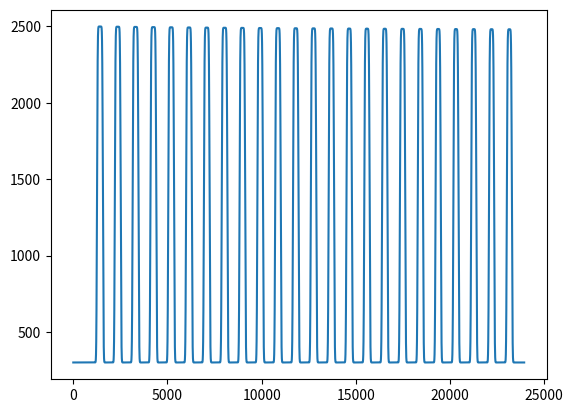

This chart was generated by the following Python code:
import numpy as np
import matplotlib.pyplot as plt
# from scipy import signal
# import pandas as pd
from pandas import DataFrame
from scipy.signal import savgol_filter
from pandas import Categorical as pdC


# define length of demodata to generate
length = 25


def fun(x):
    # result = (-1/(np.sin(x))**4)
    # result = (np.sinc(x-np.pi/2))**10
    # shape -> lower the more sinus like
    # shape -> higher the more square like
    shape = 1
    # result = np.sqrt(shape / (1 + shape * np.sin(x))) * np.sin(x)
    result = shape * np.sin(x)
    # result = 0.99 * signal.square(x)**0.025 + 0.01 * np.sin(x)
    return result


def fun2(x, r):
    result = np.sin(x)**r
    return result


start = 0

sinus = fun2(np.arange(start, np.pi - start, 0.01), 1)
# sinus = fun(np.arange(start, np.pi - start, 0.01))
sinus = np.clip(sinus, 0, 1)

signal = sinus

# print(sinus)
# exit()

rest = np.zeros(len(sinus)) + 300
sinus0 = int(len(sinus) * 2)
# rest2 = rest
# print(rest)
# exit()


for c in range(length):
    # if c <= length/3:
    #     sigma = 1.
    # elif c > length/3:
    #     sigma = 1./(c-length/3)
    d = np.double(c)
    sigma = 2. / (length + c)
    sinus2 = (fun2(np.arange(start, np.pi - start, 0.01), d / length) -
              20 * c * sigma) + 2500
    # signal2 = np.zeros(len(sinus2)) + np.amax(sinus2) - 200
    # print(signal2)
    # sinus2 = (sinus - 1000 * c * sigma) + 2500
    sinus2[:c] = 300
    sinus2[-c:] = 300
    # rest = np.concatenate((rest, (sinus - 1000 * c * sigma) + 2500), axis=0)
    rest = np.concatenate((rest, sinus2), axis=0)
    rest = np.concatenate((rest, np.zeros(sinus0) + 300), axis=0)
    # rest2 = np.concatenate((rest2, signal2), axis=0)
    # rest2 = np.concatenate((rest2, np.zeros(sinus0) + np.amax(signal2)),
    #                         axis=0)
#     print(sinus2)
# plt.plot(sinus2)
# plt.show()
# exit()


# smooth data
for i in range(20):
    rest = savgol_filter(rest, 21, 1)

plt.plot(rest)
# plt.show()
# exit()
# print(type(rest), len(rest))
# print(rest)

nrest = np.arange(len(rest))

# rest2 = np.arange(len(rest))
rest2 = np.ones(len(rest)) * \
    np.amax(rest) - 200 + 200 / \
    (np.arange(len(rest), dtype=np.double()) + 1)**(1. / 10)

rest_noise = rest + 0.001 * np.random.rand(len(rest))
rest2_noise = rest2 + 0.001 * np.random.rand(len(rest2))

current = np.random.rand(len(rest2_noise))
r_spec = np.random.rand(len(rest2_noise))

# for g in range(length):
#     # sigma = 1. / (length + g)
#     h = np.double(g)
#     sigma = 1. / (length + h)
#     plt.plot(((fun2(np.arange(start, np.pi - start, 0.01), h / length)) -
#              1000 * h * sigma) + 2500)
# plt.plot(rest_noise)

# plt.plot(rest2)
# plt.show()
# exit()

# print(np.shape(rest), np.shape(rest2))


# [redacted]
file = 'demodata1.txt'
file_noise = 'demodata1_noise.txt'
file_5col = 'demodata1_5col.txt'
file_5col_noise = 'demodata1_5col_noise.txt'

output = {'time': nrest, 'puv': rest, 'pv': rest2}
outputdf = DataFrame(data=output)
outputdf = outputdf[['time', 'puv', 'pv']]
# print(output)

output_noise = {'time': nrest, 'puv_noise': rest_noise,
                'pv_noise': rest2_noise}
outputdf_noise = DataFrame(data=output_noise)
outputdf_noise = outputdf_noise[['time', 'puv_noise', 'pv_noise']]
# print(outputdf_noise)
# print(outputdf_noise2)

outputdf.to_csv(file, sep='\t', header=['time', 'puv', 'pv'],
                decimal=',', index=False)

outputdf_noise.to_csv(file_noise, sep='\t', header=['time', 'puv', 'pv'],
                      decimal=',', index=False)

output_5col = {'time': nrest, 'current': current, 'r_spec': r_spec,
               'puv': rest, 'pv': rest2}

output_5coldf = DataFrame(data=output_5col)
output_5coldf = output_5coldf[['time', 'current', 'r_spec', 'puv', 'pv']]

output_5coldf.to_csv(file_5col, sep='\t',
                     header=['time', 'current', 'r_spec', 'puv', 'pv'],
                     decimal=',', index=False)

output_5col_noise = {'time': nrest, 'current': current, 'r_spec': r_spec,
                     'puv_noise': rest_noise, 'pv_noise': rest2_noise}

output_5col_noisedf = DataFrame(data=output_5col_noise)
output_5col_noisedf = output_5col_noisedf[['time', 'current', 'r_spec',
                                           'puv_noise', 'pv_noise']]

# print(output_5col_noisedf)

output_5col_noisedf.to_csv(file_5col_noise, sep='\t',
                           header=['time', 'current', 'r_spec', 'puv', 'pv'],
                           decimal=',', index=False)


# In [21]: df['m'] = pd.Categorical(df['m'], ["March", "April", "Dec"])
